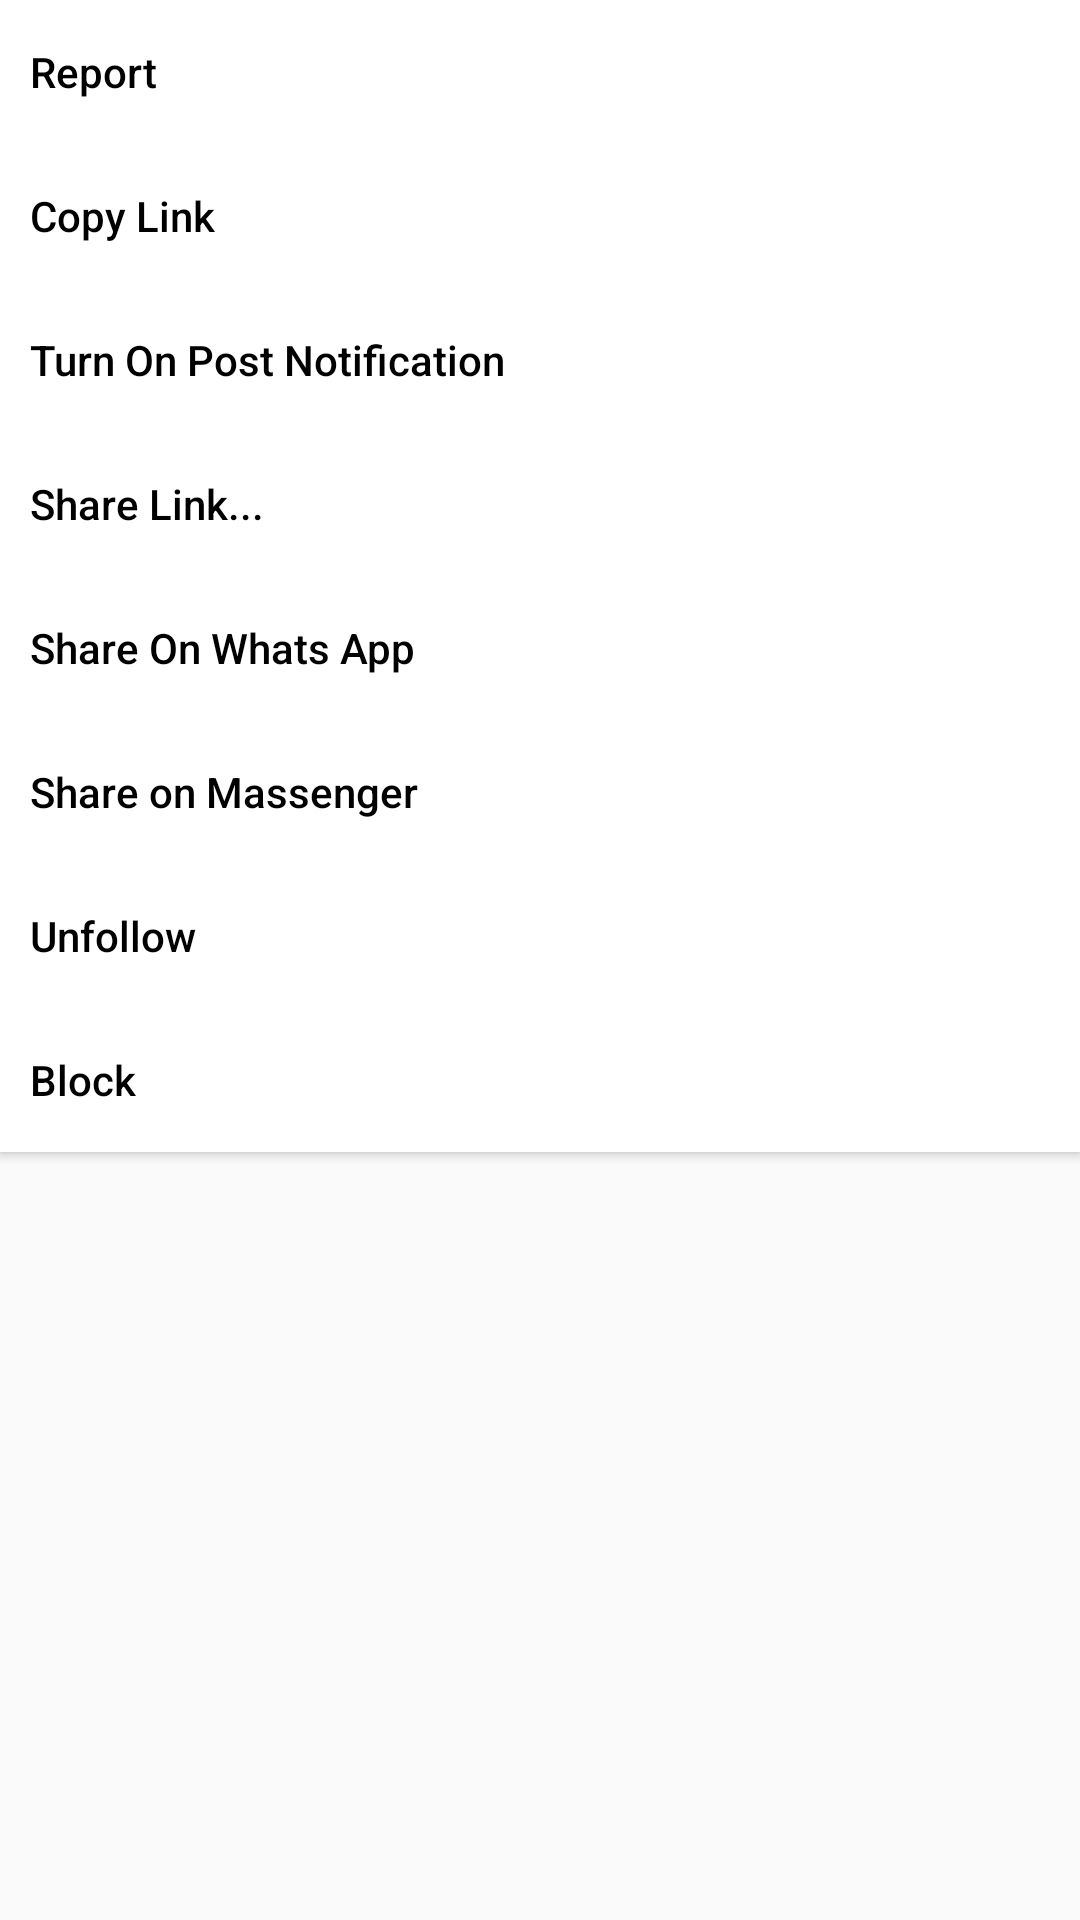

Android layout source for this screen:
<!-- AndroidManifest.xml: application theme AppTheme -->
<!-- res/layout/layout_more_btn_fragment.xml -->
<?xml version="1.0" encoding="utf-8"?>
<RelativeLayout xmlns:android="http://schemas.android.com/apk/res/android"
                                             android:layout_width="match_parent"
                                             android:layout_height="wrap_content"
                    android:id="@+id/more_btn_fragment_layout">

    <Button
            android:layout_width="match_parent"
            android:layout_height="wrap_content"
            android:id="@+id/reportBtn"
            android:background="@android:color/white"
            android:text="Report"
            android:textAllCaps="false"
            android:textAlignment="viewStart"
            android:textColor="@android:color/black"
            android:paddingStart="10dp"/>

    <Button
            android:layout_width="match_parent"
            android:layout_height="wrap_content"
            android:layout_below="@id/reportBtn"
            android:id="@+id/copyLink"
            android:background="@android:color/white"
            android:text="Copy Link"
            android:textAllCaps="false"
            android:textAlignment="viewStart"
            android:textColor="@android:color/black"
            android:paddingStart="10dp"/>
    <Button
            android:layout_width="match_parent"
            android:layout_height="wrap_content"
            android:layout_below="@id/copyLink"
            android:id="@+id/turnOnPostNotificationsBtn"
            android:background="@android:color/white"
            android:text="Turn On Post Notification"
            android:textAllCaps="false"
            android:textAlignment="viewStart"
            android:textColor="@android:color/black"
            android:paddingStart="10dp"/>
    <Button
            android:layout_width="match_parent"
            android:layout_height="wrap_content"
            android:layout_below="@id/turnOnPostNotificationsBtn"
            android:id="@+id/shareLinkBtn"
            android:background="@android:color/white"
            android:text="Share Link..."
            android:textAllCaps="false"
            android:textAlignment="viewStart"
            android:textColor="@android:color/black"
            android:paddingStart="10dp"/>
    <Button
            android:layout_width="match_parent"
            android:layout_height="wrap_content"
            android:layout_below="@id/shareLinkBtn"
            android:id="@+id/shareOnWhatsAppBtn"
            android:background="@android:color/white"
            android:text="Share On Whats App"
            android:textAllCaps="false"
            android:textAlignment="viewStart"
            android:textColor="@android:color/black"
            android:paddingStart="10dp"/>
    <Button
            android:layout_width="match_parent"
            android:layout_height="wrap_content"
            android:layout_below="@id/shareOnWhatsAppBtn"
            android:id="@+id/shareOnMassengerBtn"
            android:background="@android:color/white"
            android:text="Share on Massenger"
            android:textAllCaps="false"
            android:textAlignment="viewStart"
            android:textColor="@android:color/black"
            android:paddingStart="10dp"/>
    <Button
            android:layout_width="match_parent"
            android:layout_height="wrap_content"
            android:layout_below="@id/shareOnMassengerBtn"
            android:id="@+id/unfollowBtn"
            android:background="@android:color/white"
            android:text="Unfollow"
            android:textAllCaps="false"
            android:textAlignment="viewStart"
            android:textColor="@android:color/black"
            android:paddingStart="10dp"/>
    <Button
            android:layout_width="match_parent"
            android:layout_height="wrap_content"
            android:layout_below="@id/unfollowBtn"
            android:id="@+id/blockBtn"
            android:background="@android:color/white"
            android:text="Block"
            android:textAllCaps="false"
            android:textAlignment="viewStart"
            android:textColor="@android:color/black"
            android:paddingStart="10dp"/>

</RelativeLayout>
<!-- resources referenced by this layout -->
<resources>
  <style name="AppTheme" parent="Theme.AppCompat.Light.NoActionBar">
          
          <item name="colorPrimary">@color/colorPrimary</item>
          <item name="colorPrimaryDark">@color/colorPrimaryDark</item>
          <item name="colorAccent">@color/colorAccent</item>
          <item name="android:windowAnimationStyle">@style/noAnimTheme</item>
      </style>
  <color name="colorPrimary">#008577</color>
  <color name="colorPrimaryDark">#00574B</color>
  <color name="colorAccent">#D81B60</color>
  <style name="noAnimTheme" parent="android:Theme">
          <item name="android:windowAnimationStyle">@null</item>
      </style>
</resources>
